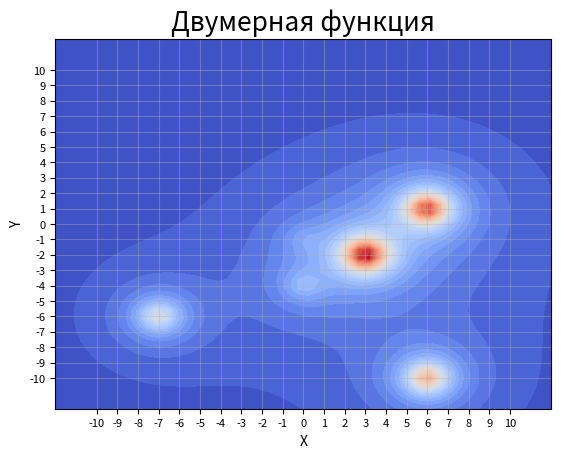

Source code (Python): (Note: this script raises an exception after producing the figure.)
import matplotlib.pyplot as plt # отрисовка
from matplotlib import cm # цветовая схема
import numpy

DPI = 200 # Плотность пикселей
folder = 'img/'

# Целевая функция
def f(x, y):
    C = [1, 2, 10, 5, 7, 9]
    a = [0, 0, 3, -7, 6, 6]
    b = [-1, -4, -2, -6, -10, 1]
    result = 0
    for i in range(6):
        result += C[i] / (1 + (x-a[i])**2 + (y-b[i])**2)
    return result

# Отрисовка
def draw2D():
    titleString = 'Двумерная функция'
    saveName = 'draw2D'
    # Рассчёт значений целевой функции на сетке и отрисовка
    x = numpy.linspace (-12, 12, 50)
    y = numpy.linspace (-12, 12, 50)
    x, y = numpy.meshgrid(x, y)
    z = f(x, y)
    plt.contourf(x, y, z, 25, cmap=cm.coolwarm)
    # Оси координат и заголовок
    plt.title(titleString, fontsize=19)
    plt.xlabel('X', fontsize=10)
    plt.ylabel('Y', fontsize=10)
    plt.xticks(numpy.linspace(-10, 10, 21))
    plt.yticks(numpy.linspace(-10, 10, 21))
    plt.tick_params(axis='both', labelsize=8)
    plt.grid(alpha=0.4)
    plt.savefig(folder + saveName + '.png', dpi=DPI)
    plt.clf()


draw2D()